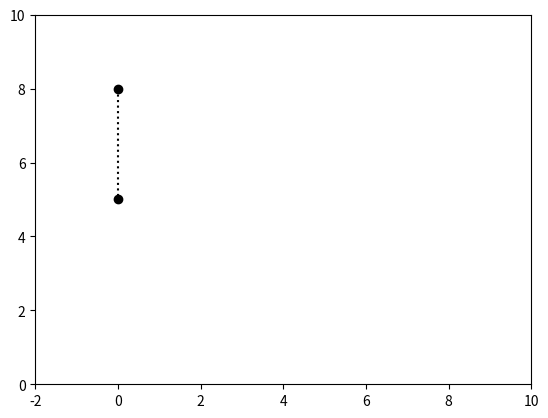

The matplotlib source for this figure:
import matplotlib.pyplot as plt
for x in range(1,6):
	print(x)
	plt.clf()
	plt.plot([0,5-x],[3+x,x],'k:',marker='o')
	plt.axis([-2,10,0,10]) # make the axis constant
	plt.pause(1)
	
